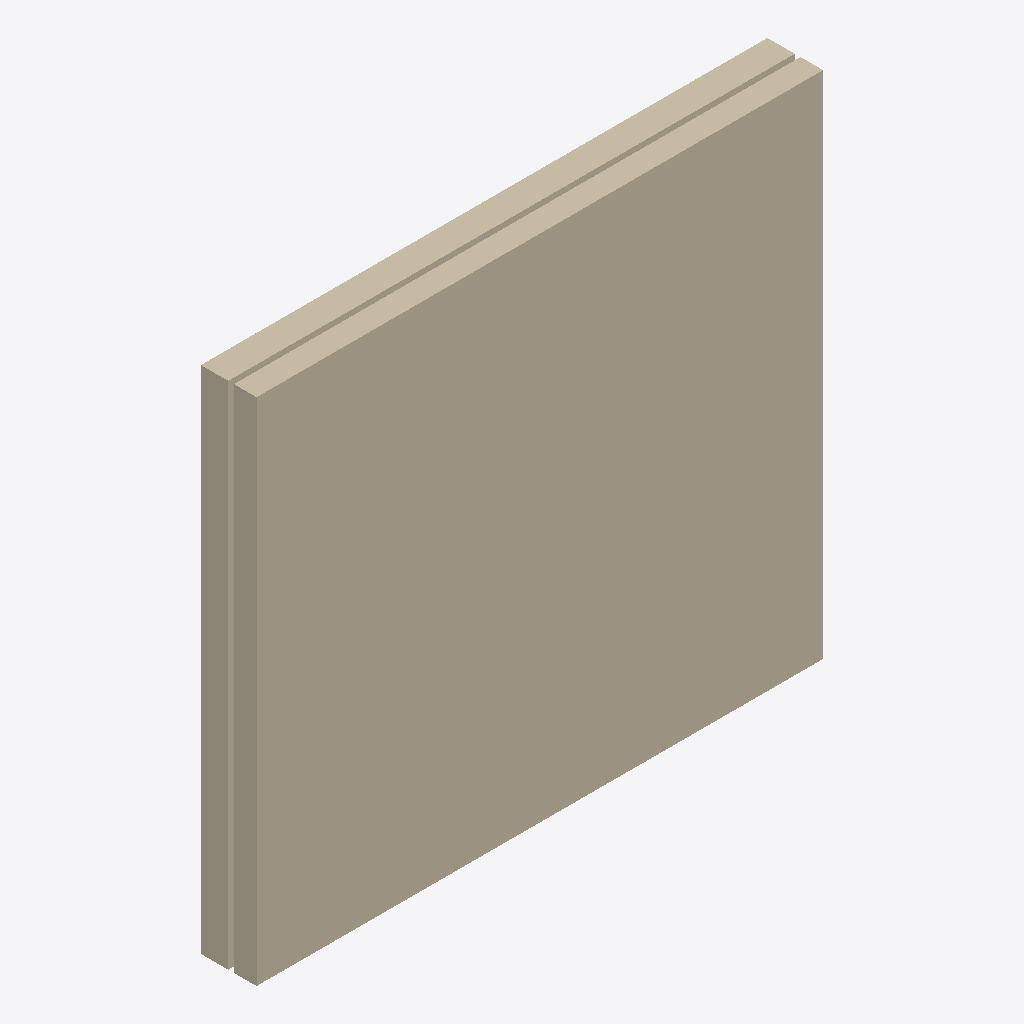
Isometric view of an IFC building model (IFC-SPF (STEP), schema IFC4, length unit millimetre), seen from the south-west, elements coloured by IFC class: 1 wall (beige).
Extent 3.0 m × 0.3 m × 2.7 m (x, y, z). Storeys (1): Nivel de referencia at 0.00 m. Elements (1): 1 IfcWall.

HEADER;
FILE_DESCRIPTION(('ViewDefinition [ReferenceView_V1.2]'),'2;1');
FILE_NAME('ENV.FAC.FAB-HD.GS004.ifc','2026-10-02T00:00:00',('VIVA'),('VIVA Fase 3'),'VIVA JSON v3 independent IFC generator','VIVA','');
FILE_SCHEMA(('IFC4'));
ENDSEC;
DATA;
#6=IFCPROJECT('234dOQO8DOUOTb$v0b7ydZ',$,'VIVA catalogo v3','Modelo de muestra IFC4 creado a partir de JSON v3',$,$,$,(#5),#2);
#10=IFCSITE('0xGaXUElHHRAVeH9Thnitt',$,'Emplazamiento ficticio',$,$,#9,$,$,.ELEMENT.,$,$,$,$,$);
#14=IFCBUILDING('1Eg9IHvuvHweL8Viep6oIT',$,'Muestra independiente',$,$,#13,$,$,.ELEMENT.,$,$,$);
#18=IFCBUILDINGSTOREY('0Jjn$oVOzJAvGg6Lrcfn2c',$,'Nivel de referencia',$,$,#17,$,$,.ELEMENT.,0.0);
#25=IFCWALL('2Me2KBoBPSKwKOimVOvAO$',$,'Ladrillo caravista + EPS','Ladrillo caravista + EPS',$,#24,$,'ENV.FAC.FAB-HD.GS004',.NOTDEFINED.);
ENDSEC;
